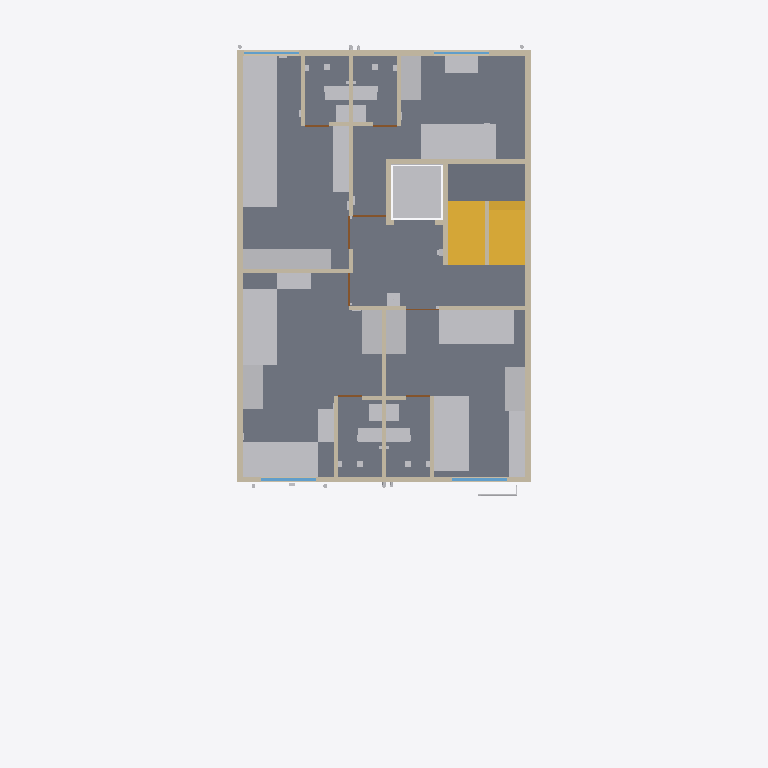
Plan cut of the same IFC building model at storey 'F1' (level 3.30 m, cut at 4.70 m), seen from above with north up, elements coloured by IFC class: 37 other elements (light grey), 23 walls (beige), 8 doors (brown), 5 slabs (grey), 4 windows (light blue), 2 stairs (yellow). Cut surfaces are drawn darker.
Extent 12.0 m × 19.4 m × 21.9 m (x, y, z). Storeys (6): GF at 0.30 m; F1 at 3.30 m; F2 at 6.30 m; F3 at 9.30 m; F4 at 12.30 m; TERRACE at 15.30 m. Elements (1404): 322 IfcCableCarrierSegment, 185 IfcWall, 155 IfcPipeSegment, 120 IfcOutlet, 91 IfcLightFixture, 78 IfcFurniture, 67 IfcSanitaryTerminal, 56 IfcBuildingElementProxy, 50 IfcSlab, 34 IfcDoor, 34 IfcSwitchingDevice, 33 IfcFan.

HEADER;
FILE_DESCRIPTION(('ViewDefinition[DesignTransferView]'),'2;1');
FILE_NAME('/dev/null','2026-10-31T10:42:50+00:00',(''),(''),'IfcOpenShell 0.9.0.post1','IfcOpenShell 0.9.0.post1','Nobody');
FILE_SCHEMA(('IFC4'));
ENDSEC;
DATA;
#1=IFCPROJECT('1dmoggxP5DhwEjWZlhNgks',$,'Bella Vita 2 - Plot C-89 Sec-12 Kharghar (coordination model)',$,$,$,$,(#10),#5);
#12=IFCSITE('21wv2t_lTFPAKSFcsBi$pN',$,'Plot C-89, Sector 12, Kharghar, Navi Mumbai',$,$,$,$,$,$,$,$,$,$,$);
#13=IFCBUILDING('0f013z_r11J9v7o9azRXTh',$,'Bella Vita 2 (student PG)',$,$,$,$,$,$,$,$,$);
#16=IFCBUILDINGSTOREY('3gVXfHyRr23hE5O$Q2mqlE',$,'GF',$,$,$,$,$,$,0.3);
#18=IFCBUILDINGSTOREY('26q478ndX6cuue6xGr_xxs',$,'F1',$,$,$,$,$,$,3.3);
#19=IFCBUILDINGSTOREY('1LZvNdInDAc8z0HzY0CJoa',$,'F2',$,$,$,$,$,$,6.3);
#20=IFCBUILDINGSTOREY('0djIM8dUD2VxBpDhatkVG7',$,'F3',$,$,$,$,$,$,9.3);
#21=IFCBUILDINGSTOREY('2l3ldY5qD6MgujCPSnVUHY',$,'F4',$,$,$,$,$,$,12.3);
#22=IFCBUILDINGSTOREY('2dbfCdr1rE8B9pwIz3Wz6R',$,'TERRACE',$,$,$,$,$,$,15.3);
#1015=IFCSLAB('1fE4QESdjF4u8lTUYSmIJt',$,'F1 floor slab',$,$,#1025,#1024,$,$);
#925=IFCSLAB('3NzSslTzD2zw5Fg06F$KCV',$,'F1 floor slab',$,$,#935,#934,$,$);
#985=IFCSLAB('2lYVh$nBD7tOtUgrhTKY9T',$,'F1 floor slab',$,$,#995,#994,$,$);
#940=IFCSLAB('1_cUQ$sq5Eh9u9bmj45f3C',$,'F1 floor slab',$,$,#950,#949,$,$);
#6597=IFCSLAB('3DiOLlPCn2hOFxFLr2_au1',$,'Stair mid-landing F1-F2',$,$,#6607,#6606,$,$);
#6612=IFCSTAIR('26eVv_KUvAQwqYE8kCVblx',$,'Stair F1 to F2 (16 risers x 187.5 mm, going 250)',$,$,#6713,#6712,$,$);
#7566=IFCFURNITURE('3Uyt7voczB_whFoc0BOVbD',$,'F1 ROOM-2 single bed',$,$,#7576,#7575,$,$);
#7311=IFCFURNITURE('1gpVroxVbCihsNiEA5WCeq',$,'F1 ROOM-1 single bed',$,$,#7321,#7320,$,$);
#8106=IFCFURNITURE('0mZQpPIdPDtRsePOuWAoNL',$,'F1 ROOM-4 single bed',$,$,#8116,#8115,$,$);
#7581=IFCFURNITURE('3tXt7ZMUL2u9LVW7WF6xtf',$,'F1 ROOM-2 single bed',$,$,#7591,#7590,$,$);
#7851=IFCFURNITURE('1txmy_n8b3Wvem_5x8x4JP',$,'F1 ROOM-3 single bed',$,$,#7861,#7860,$,$);
#7836=IFCFURNITURE('1rtvjwHuz4hQ0IGzGzxENd',$,'F1 ROOM-3 single bed',$,$,#7846,#7845,$,$);
#7296=IFCFURNITURE('3uVdpwZxL1_ADhtV1EWX_q',$,'F1 ROOM-1 single bed',$,$,#7306,#7305,$,$);
#2364=IFCWALL('0ikKMfRE99xAoDaXvpAHRm',$,'Wall',$,$,#2374,#2373,$,$);
#2379=IFCWALL('152lCYndTE3xM7QwAp2zZI',$,'Wall',$,$,#2389,#2388,$,$);
#7104=IFCTRANSPORTELEMENT('0nmGoEqGv6t8AjtUESemuS',$,'Lift car zone F1 (clear shaft 1.40 x 1.50)',$,$,#7114,#7113,$,$);
#6489=IFCSTAIR('2TZqMnwjT0nefEcsaUL5fD',$,'Stair GF to F1 (16 risers x 187.5 mm, going 250)',$,$,#6590,#6589,$,$);
#126=IFCWALL('3hsMnoHfXCg9Ycvh4Ws4Qt',$,'Wall',$,$,#137,#135,$,$);
#206=IFCWALL('1G$CZw$pTEcxQZqLKKTFsA',$,'Wall',$,$,#216,#215,$,$);
#7326=IFCFURNITURE('2NLi49Ob50Qu8udlW0Z_Mb',$,'F1 ROOM-1 wardrobe 3door sliding',$,$,#7336,#7335,$,$);
#7341=IFCFURNITURE('0_8yK1jl18pQdWSQH7YMJ3',$,'F1 ROOM-1 wardrobe 3door sliding',$,$,#7351,#7350,$,$);
#7596=IFCFURNITURE('0LKrhpthv1Nxzcfj7rCpcH',$,'F1 ROOM-2 wardrobe 3door sliding',$,$,#7606,#7605,$,$);
#7611=IFCFURNITURE('3N03tWFKf528jLGqcZr$8k',$,'F1 ROOM-2 wardrobe 3door sliding',$,$,#7621,#7620,$,$);
#7881=IFCFURNITURE('2dsPH710T4k8jB_RSFpisS',$,'F1 ROOM-3 wardrobe 3door sliding',$,$,#7891,#7890,$,$);
#7866=IFCFURNITURE('0kKr5ltrT9Mxw4ZLdB0N1b',$,'F1 ROOM-3 wardrobe 3door sliding',$,$,#7876,#7875,$,$);
#8121=IFCFURNITURE('2VX2fy3G9AzOq4f5Z2i4ad',$,'F1 ROOM-4 wardrobe 3door sliding',$,$,#8131,#8130,$,$);
#2499=IFCWALL('0mbHzzjiP6pginzilk8h2A',$,'Wall',$,$,#2509,#2508,$,$);
#2619=IFCWALL('07qEhciMD4oeZrnLgO1chD',$,'Wall',$,$,#2629,#2628,$,$);
#2409=IFCWALL('2zFd8b19H0gOLDmUTtclW2',$,'Wall',$,$,#2419,#2418,$,$);
#8136=IFCFURNITURE('00qY1n1Lf2dRRNmd20UkTi',$,'F1 ROOM-4 wall desk',$,$,#8146,#8145,$,$);
#7641=IFCFURNITURE('1nKXLrk$z62R8AxI$TM4Xn',$,'F1 ROOM-2 wall desk',$,$,#7651,#7650,$,$);
#7356=IFCFURNITURE('1XAglgH9z0rfmY55UhVeDC',$,'F1 ROOM-1 wall desk',$,$,#7366,#7365,$,$);
#7371=IFCFURNITURE('2kb4WquQPFihwA6W3ETNJm',$,'F1 ROOM-1 wall desk',$,$,#7381,#7380,$,$);
#7626=IFCFURNITURE('2bbR84Ndn17RVvTv3YHioP',$,'F1 ROOM-2 wall desk',$,$,#7636,#7635,$,$);
#2529=IFCWALL('0rBSNjoA1BvxE6kBoj76qa',$,'Wall',$,$,#2539,#2538,$,$);
#7896=IFCFURNITURE('1kHdJhzZj2cRWkmFG7GC0h',$,'F1 ROOM-3 wall desk',$,$,#7906,#7905,$,$);
#7911=IFCFURNITURE('3S$gUeWATDYfvGn0YBSPyj',$,'F1 ROOM-3 wall desk',$,$,#7921,#7920,$,$);
#2484=IFCWALL('3vBlPsHkb1yvvfGALClToT',$,'Wall',$,$,#2494,#2493,$,$);
#2604=IFCWALL('3o5CruJA5D3ugAqR6wiT0U',$,'Wall',$,$,#2614,#2613,$,$);
#8793=IFCSANITARYTERMINAL('2nFlI8cE5A0OfS77cfLycj',$,'F1-WC1 Water closet (EWC, wall-outlet) - on left wall',$,$,#8803,#8802,$,$);
#9218=IFCSANITARYTERMINAL('2iH0JJ3Gr6RxzI_wIR4CwP',$,'F1-WC2 Water closet (EWC, wall-outlet) - on right wall',$,$,#9228,#9227,$,$);
#9626=IFCSANITARYTERMINAL('3MoIqnYd9BMRRgks6ZpPxm',$,'F1-WC3 Water closet (EWC, wall-outlet) - on right wall',$,$,#9636,#9635,$,$);
#10000=IFCSANITARYTERMINAL('01V71lGYXA6vJOM_jxLPRo',$,'F1-WC4 Water closet (EWC, wall-outlet) - on left wall',$,$,#10010,#10009,$,$);
#2679=IFCWALL('2i37J5bmn7kv07jA86zM1S',$,'Wall',$,$,#2689,#2688,$,$);
#2664=IFCWALL('3o8g5RwsD8evzc13U_d6uW',$,'Wall',$,$,#2674,#2673,$,$);
#2514=IFCWALL('37cQo8MPPDRRw9JNcsjQfN',$,'Wall',$,$,#2524,#2523,$,$);
#2394=IFCWALL('17v3oZJUPA8ubbEJBTsCIy',$,'Wall',$,$,#2404,#2403,$,$);
#2469=IFCWALL('3utFIRZlH60hPyiqDdS6N_',$,'Wall',$,$,#2479,#2478,$,$);
#2574=IFCWALL('3m8HdED_5BmPXmmHp3aY44',$,'Wall',$,$,#2584,#2583,$,$);
#2589=IFCWALL('2Fg$gB7KX6ZO5f2DOkg4HL',$,'Wall',$,$,#2599,#2598,$,$);
#8827=IFCSANITARYTERMINAL('3z7U0wMp9Clfn6QztazR6v',$,'F1-BAS1 Wash basin (compact)',$,$,#8837,#8836,$,$);
#9252=IFCSANITARYTERMINAL('1e$U5Xw3fACA32yUdunSnB',$,'F1-BAS2 Wash basin (compact)',$,$,#9262,#9261,$,$);
#9660=IFCSANITARYTERMINAL('2KRvJoNlT4ph9XK93GrB$c',$,'F1-BAS3 Wash basin (compact) - compact basin near door',$,$,#9670,#9669,$,$);
#10034=IFCSANITARYTERMINAL('2d3uvGxn1AaAd$KlOy6bwT',$,'F1-BAS4 Wash basin (compact) - compact basin near door',$,$,#10044,#10043,$,$);
#2288=IFCWINDOW('0AzezeX2P3rOt12MP993Nx',$,'F1 F-W5 window 1.50 m (ROOM-2)',$,$,#2298,#2297,$,$,$,$,$,$);
#2345=IFCWINDOW('0ITjFRmHPEFg0Iho$BsrKZ',$,'F1 F-W8 window 1.50 m (ROOM-1)',$,$,#2355,#2354,$,$,$,$,$,$);
#10204=IFCELECTRICAPPLIANCE('0dAg0L2Bb0Lgbr1BQbwiP3',$,'F1-DISP1 Drinking-water dispenser (floor) + 16A socket - floor footprint x 4.08-4.43, y 6.60-6.95 (amenity: drinking water)',$,$,#10214,#10213,$,$);
#2212=IFCWINDOW('3$GHNWz5zCHvC5Ffaz5VM_',$,'F1 F-W1 window 1.50 m (ROOM-3 alcove)',$,$,#2222,#2221,$,$,$,$,$,$);
#2269=IFCWINDOW('2yf_FbtYX8aPm3xvo$amR$',$,'F1 F-W4 window 1.50 m (ROOM-4)',$,$,#2279,#2278,$,$,$,$,$,$);
#2424=IFCWALL('3MUKdbsB18BuRsDsaqD2sz',$,'Wall',$,$,#2434,#2433,$,$);
#17759=IFCPIPESEGMENT('369Oaispr8hPH41bOB4wqc',$,'Rising main 40 mm: Rising main: pumps -) front facade -) F4 offset -) terrace -) O.H.T.',$,$,#17761,#17760,$,$);
#2454=IFCWALL('1w0JJB7_z1dPxFlHEFojxj',$,'Wall',$,$,#2464,#2463,$,$);
#2439=IFCWALL('1VNzRettr2J9JCRCIra_QC',$,'Wall',$,$,#2449,#2448,$,$);
#2634=IFCWALL('19P1mlV2j9bOF0oFABOpFr',$,'Wall',$,$,#2644,#2643,$,$);
#2649=IFCWALL('0baeWtqAD6n9AXVyUK703r',$,'Wall',$,$,#2659,#2658,$,$);
#2802=IFCDOOR('2M9vey3hf6Ef3vYYSH8kip',$,'F1 F-D3 door 0.90 m -) ROOM-3 from lobby',$,$,#2812,#2811,$,$,$,$,$,$);
#2771=IFCDOOR('2rtlB48MX6K9gptO80rZ8P',$,'F1 F-D4 door 0.90 m -) ROOM-4 passage from lobby',$,$,#2781,#2780,$,$,$,$,$,$);
#2833=IFCDOOR('2yqxMND$D0HhiVzvD6Sudx',$,'F1 F-D2 door 0.90 m -) ROOM-2 from lobby',$,$,#2843,#2842,$,$,$,$,$,$);
#25133=IFCCABLECARRIERSEGMENT('3zd8uX7NrFLf$vFLlI5HFS',$,'Conduit (indicative): GF-WL2 conduit from GF-CDB1',$,$,#25135,#25134,$,$);
#2709=IFCDOOR('1PxfXfLXL5AuAo4v5_XeqU',$,'F1 F-D3T door 0.65 m -) ROOM-3 toilet from ROOM-3',$,$,#2719,#2718,$,$,$,$,$,$);
#2740=IFCDOOR('2AT9HQnOTA7e1Q4VAhGoDg',$,'F1 F-D4T door 0.65 m -) ROOM-4 toilet from ROOM-4 passage',$,$,#2750,#2749,$,$,$,$,$,$);
#2895=IFCDOOR('2qaVXDFHPCaAsFvZkMZzOt',$,'F1 F-D2T door 0.65 m -) ROOM-2 toilet',$,$,#2905,#2904,$,$,$,$,$,$);
#2926=IFCDOOR('27CE1x7dP0JQkHsQFkUjB1',$,'F1 F-D1T door 0.65 m -) ROOM-1 toilet',$,$,#2936,#2935,$,$,$,$,$,$);
#2559=IFCWALL('3guc7uVvjEKBwFeWt5JIWD',$,'Wall',$,$,#2569,#2568,$,$);
#8861=IFCWASTETERMINAL('2Fvoyse9vCVxA_q5m7LFXR',$,'F1-FT1 Floor trap 100 mm (nahani) - shower zone',$,$,#8871,#8870,$,$);
#9286=IFCWASTETERMINAL('3UXN1G8dHDp8ddkoICFszH',$,'F1-FT2 Floor trap 100 mm (nahani)',$,$,#9296,#9295,$,$);
#9694=IFCWASTETERMINAL('2djGZiTevDKBOx1uU6UXIZ',$,'F1-FT3 Floor trap 100 mm (nahani)',$,$,#9704,#9703,$,$);
#10068=IFCWASTETERMINAL('0qpA9P4cz7vflhlF7DXqpQ',$,'F1-FT4 Floor trap 100 mm (nahani)',$,$,#10078,#10077,$,$);
ENDSEC;
